Photos from the image-classification dataset "dataset" in the GitHub repository hnky/dataset-lego-figures. Its 43 classes are: Simpsons Apu Nahasapeemapetilon LEGO figure, Simpsons Bart Simpson LEGO figure, Simpsons Chief Wiggum LEGO figure, Simpsons Dr Hibbert LEGO figure, Simpsons Grandpa Simpson LEGO figure, Simpsons Homer Simpson LEGO figure, Simpsons Itchy LEGO figure, simpsons krusty the clown, Simpsons Lisa Simpson LEGO figure, Simpsons Maggie Simpson LEGO figure, Simpsons Marge Simpson LEGO figure, simpsons milhouse van houten, Simpsons Mr Burns LEGO figure, Simpsons Ned Flanders LEGO figure, Simpsons Nelson Muntz LEGO figure, Simpsons Ralph Wiggum LEGO figure, Simpsons Snowball LEGO figure, Star Wars Ackbar LEGO figure, starwars boba fett, Star Wars C-3PO LEGO figure, starwars emperor palpatine, starwars general grievous, starwars jar jar binks, starwars kit fisto, starwars luke skywalker, starwars mace windu, Star Wars R3-M2 LEGO figure, Star Wars Yoda LEGO figure, superhero Aquaman LEGO figure, superhero Bat-Mite LEGO figure, superhero Batman LEGO figure, superhero Bumblebee LEGO figure, superhero Cyborg LEGO figure, superhero Green Lantern LEGO figure, superhero Huntress LEGO figure, superhero Metamorpho LEGO figure, superhero Mister Miracle LEGO figure, superhero Sinestro LEGO figure, superhero Stargirl LEGO figure, superhero The Cheetah LEGO figure, superhero The Flash LEGO figure, superhero The Joker LEGO figure, superhero Wonder Woman LEGO figure.

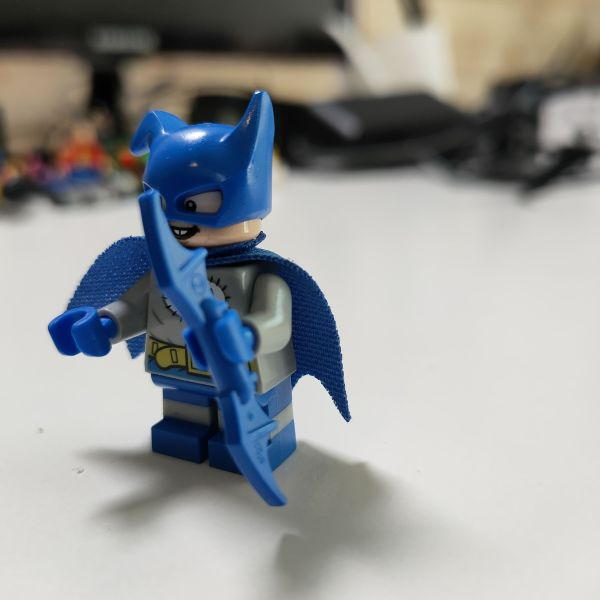
Label: superhero Bat-Mite LEGO figure

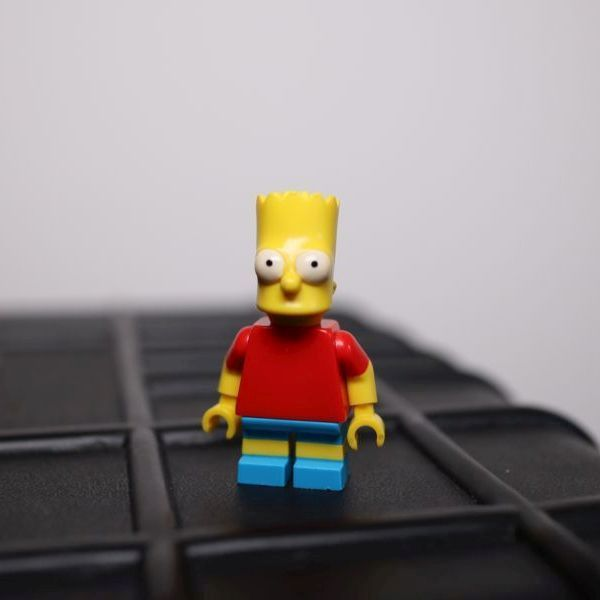
Label: Simpsons Bart Simpson LEGO figure

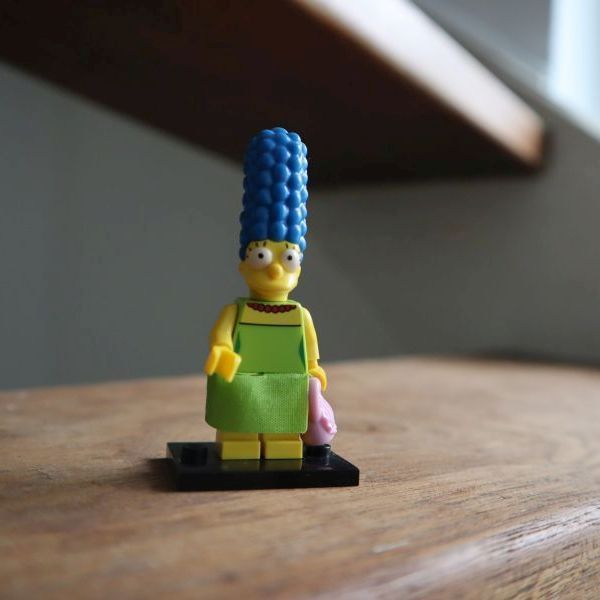
Label: Simpsons Marge Simpson LEGO figure

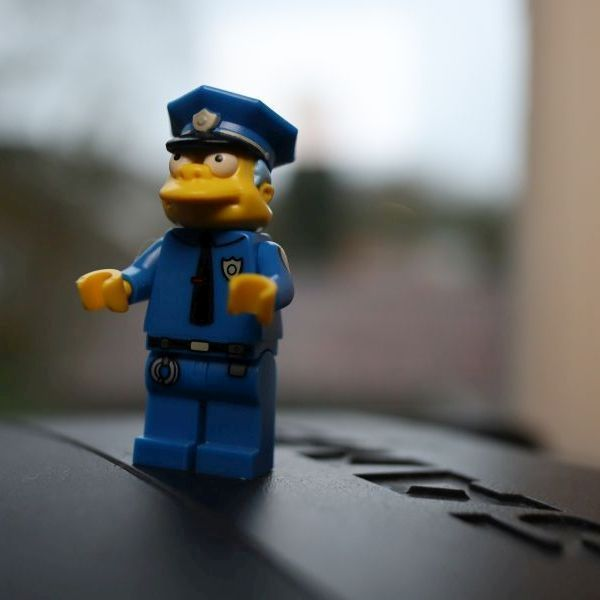
Label: Simpsons Chief Wiggum LEGO figure

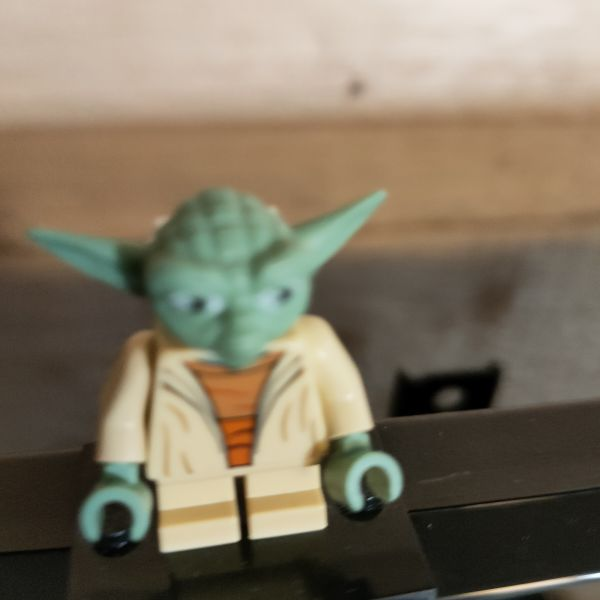
Label: Star Wars Yoda LEGO figure

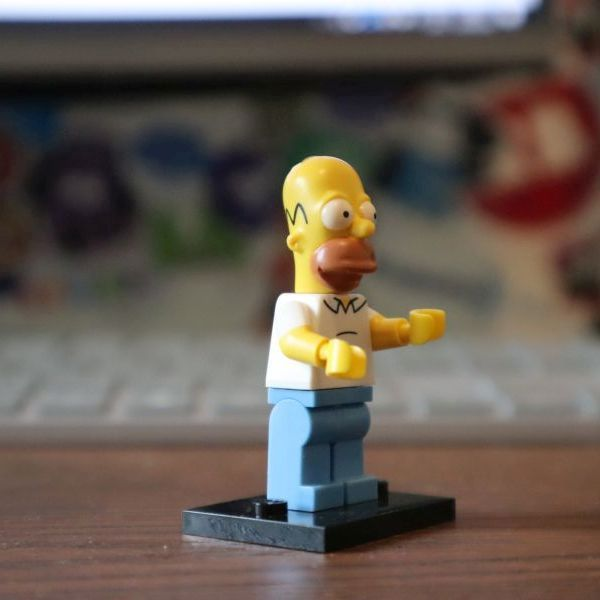
Label: Simpsons Homer Simpson LEGO figure
